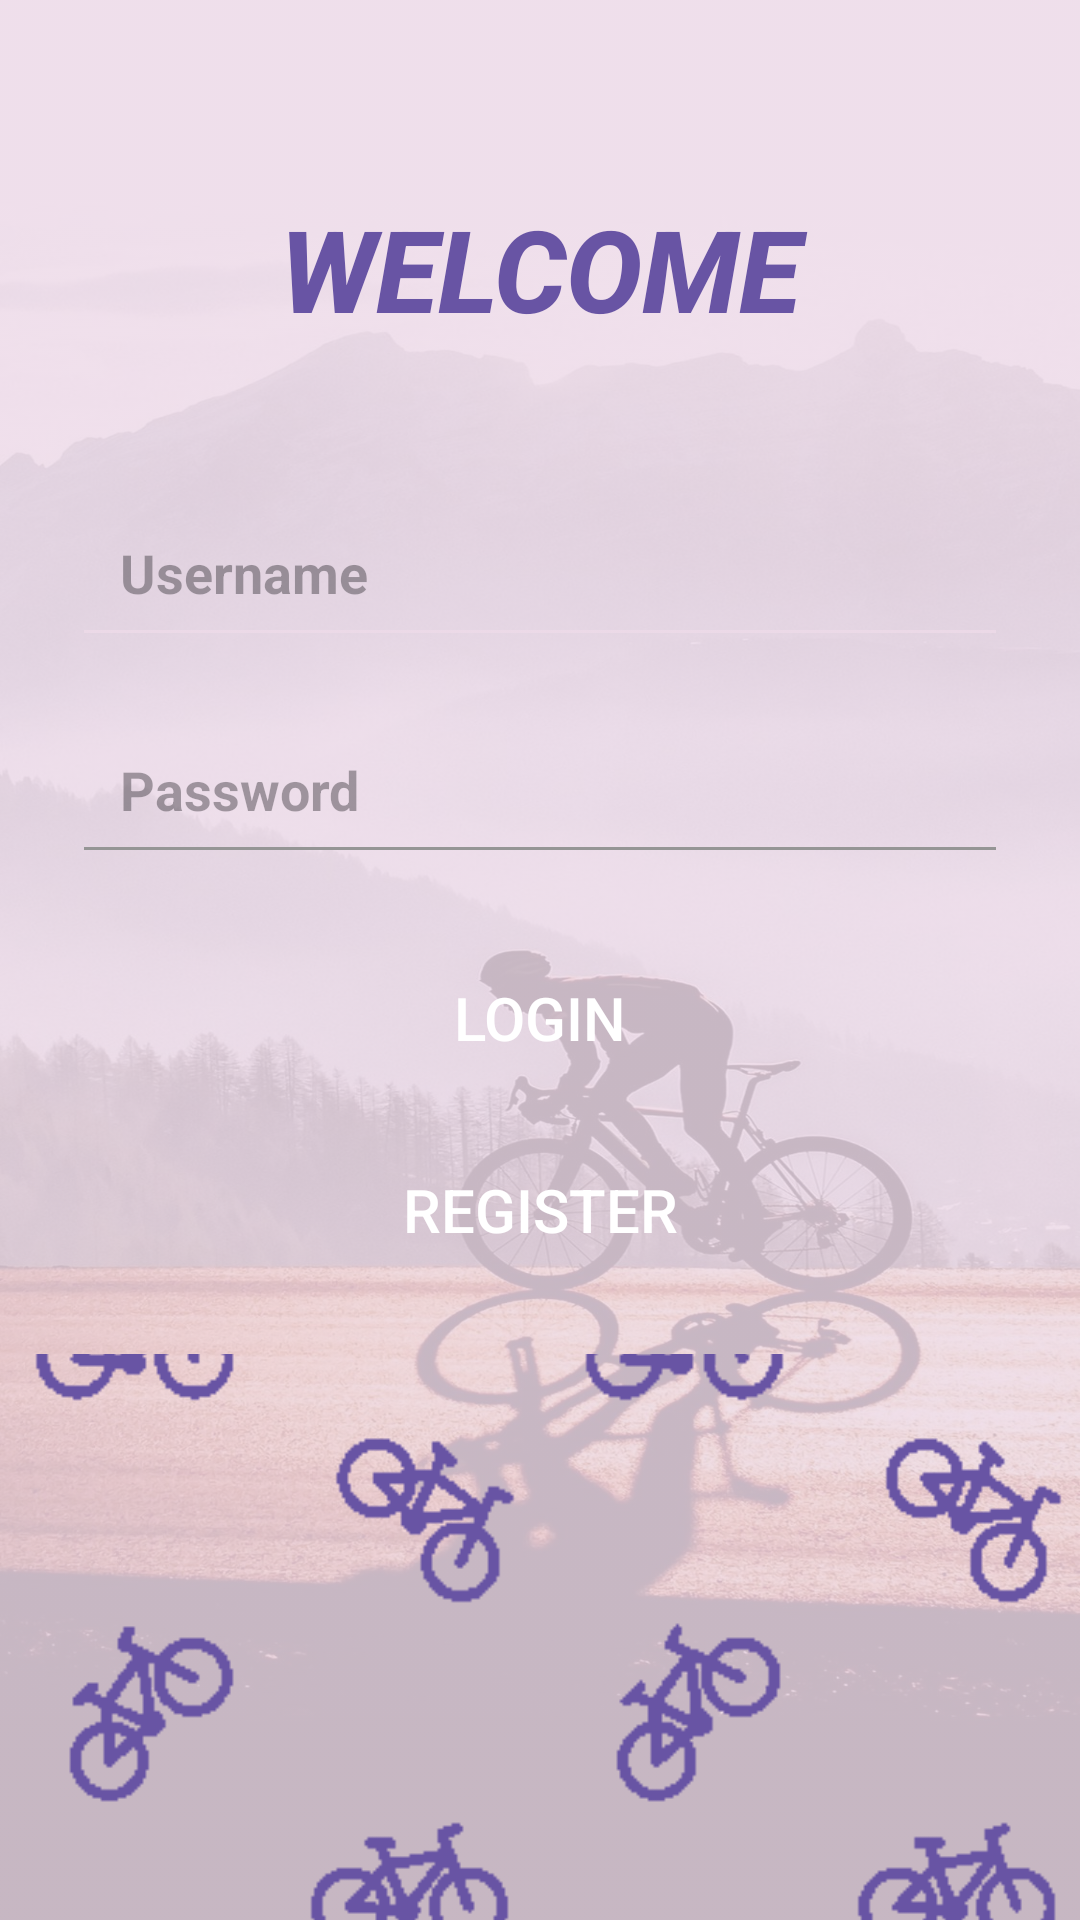

Here is an Android app screen rendered from its layout file. Give the layout XML and the strings, colors and styles it references.
<!-- AndroidManifest.xml: application theme Theme.GrimpeursCyclingClubGCC -->
<!-- res/layout/activity_main.xml -->
<?xml version="1.0" encoding="utf-8"?>
<androidx.constraintlayout.widget.ConstraintLayout xmlns:android="http://schemas.android.com/apk/res/android"
    xmlns:app="http://schemas.android.com/apk/res-auto"
    xmlns:tools="http://schemas.android.com/tools"
    android:layout_width="match_parent"
    android:layout_height="match_parent"
    android:background="@color/material_dynamic_secondary100"
    android:backgroundTint="#D6EDDAE8"
    tools:context=".MainActivity"
    tools:ignore="ExtraText">


    <LinearLayout
        android:id="@+id/linearLayout"
        android:layout_width="match_parent"
        android:layout_height="match_parent"
        android:layout_gravity="center"
        android:background="@drawable/loginbackground"
        android:backgroundTint="#D6EDDAE8"
        android:backgroundTintMode="src_atop"
        android:foregroundTint="#D6B599AD"
        android:foregroundTintMode="src_over"
        android:orientation="vertical">

        <TextView
            android:id="@+id/textView"
            android:layout_width="match_parent"
            android:layout_height="wrap_content"
            android:layout_marginTop="64dp"
            android:layout_marginBottom="32dp"
            android:fontFamily="sans-serif-medium"
            android:gravity="center"
            android:text="Welcome"
            android:textAllCaps="true"
            android:textColor="#6854a4"
            android:textSize="38sp"
            android:textStyle="bold|italic"
            android:typeface="normal" />

        <EditText
            android:id="@+id/userName"
            android:layout_width="match_parent"
            android:layout_height="wrap_content"
            android:layout_marginStart="24dp"
            android:layout_marginTop="16dp"
            android:layout_marginEnd="24dp"
            android:backgroundTint="#D6EDDAE8"
            android:hint="Username"
            android:inputType="text"
            android:padding="16dp"
            android:textColor="#6854a4"
            android:textStyle="bold" />

        <EditText
            android:id="@+id/password"
            android:layout_width="match_parent"
            android:layout_height="wrap_content"
            android:layout_marginStart="24dp"
            android:layout_marginTop="16dp"
            android:layout_marginEnd="24dp"
            android:backgroundTint="#959595"
            android:hint="Password"
            android:inputType="textPassword"
            android:padding="16dp"
            android:textColor="#6854a4"
            android:textStyle="bold" />

        <Button
            android:id="@+id/loginSubmitButton"
            android:layout_width="match_parent"
            android:layout_height="wrap_content"
            android:layout_marginStart="24dp"
            android:layout_marginTop="24dp"
            android:layout_marginEnd="24dp"
            android:layout_marginBottom="16dp"
            android:background="@drawable/roundstyle"
            android:clipToOutline="false"
            android:fontFamily="sans-serif-medium"
            android:onClick="onLoginButtonClick"
            android:outlineAmbientShadowColor="#673AB7"
            android:text="Login"
            android:textColor="#FFFFFF"
            android:textSize="20sp"
            android:typeface="sans"
            app:icon="@drawable/login"
            app:strokeColor="#6854A3" />

        <Button
            android:id="@+id/registerSubmitButton"
            android:layout_width="match_parent"
            android:layout_height="wrap_content"
            android:layout_marginStart="24dp"
            android:layout_marginEnd="24dp"
            android:layout_marginBottom="24dp"
            android:background="@drawable/roundstyle"
            android:fontFamily="sans-serif-medium"
            android:onClick="onRegisterButtonClick"
            android:outlineSpotShadowColor="#673AB7"
            android:text="Register"
            android:textColor="#FFFFFF"
            android:textSize="20sp"
            android:typeface="sans"
            app:icon="@drawable/register" />

        >

        <ImageView
            android:layout_width="match_parent"
            android:layout_height="400dp"
            android:scaleType="centerCrop"

            android:src="@drawable/bgimg" />

    </LinearLayout>

</androidx.constraintlayout.widget.ConstraintLayout>
<!-- resources referenced by this layout -->
<resources>
  <!-- drawable bgimg: png bitmap (drawable, 16653 bytes) -->
  <!-- drawable login: png bitmap (drawable, 21104 bytes) -->
  <!-- drawable loginbackground: jpg bitmap (drawable, 235653 bytes) -->
  <!-- drawable register: png bitmap (drawable, 12505 bytes) -->
  <style name="Theme.GrimpeursCyclingClubGCC" parent="Base.Theme.GrimpeursCyclingClubGCC" />
  <style name="Base.Theme.GrimpeursCyclingClubGCC" parent="Theme.Material3.DayNight.NoActionBar">
          
          
      </style>
</resources>
